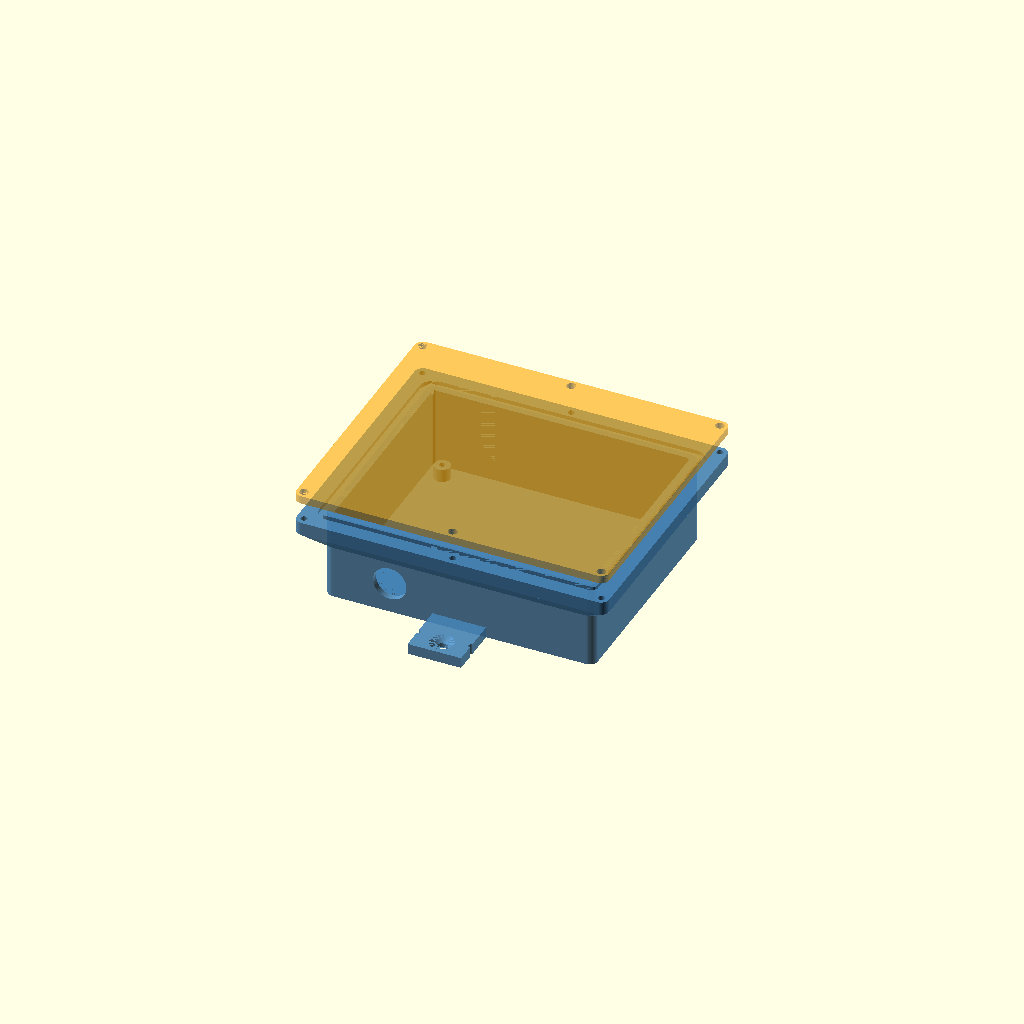
Cell 1 — every parameter at its default value.
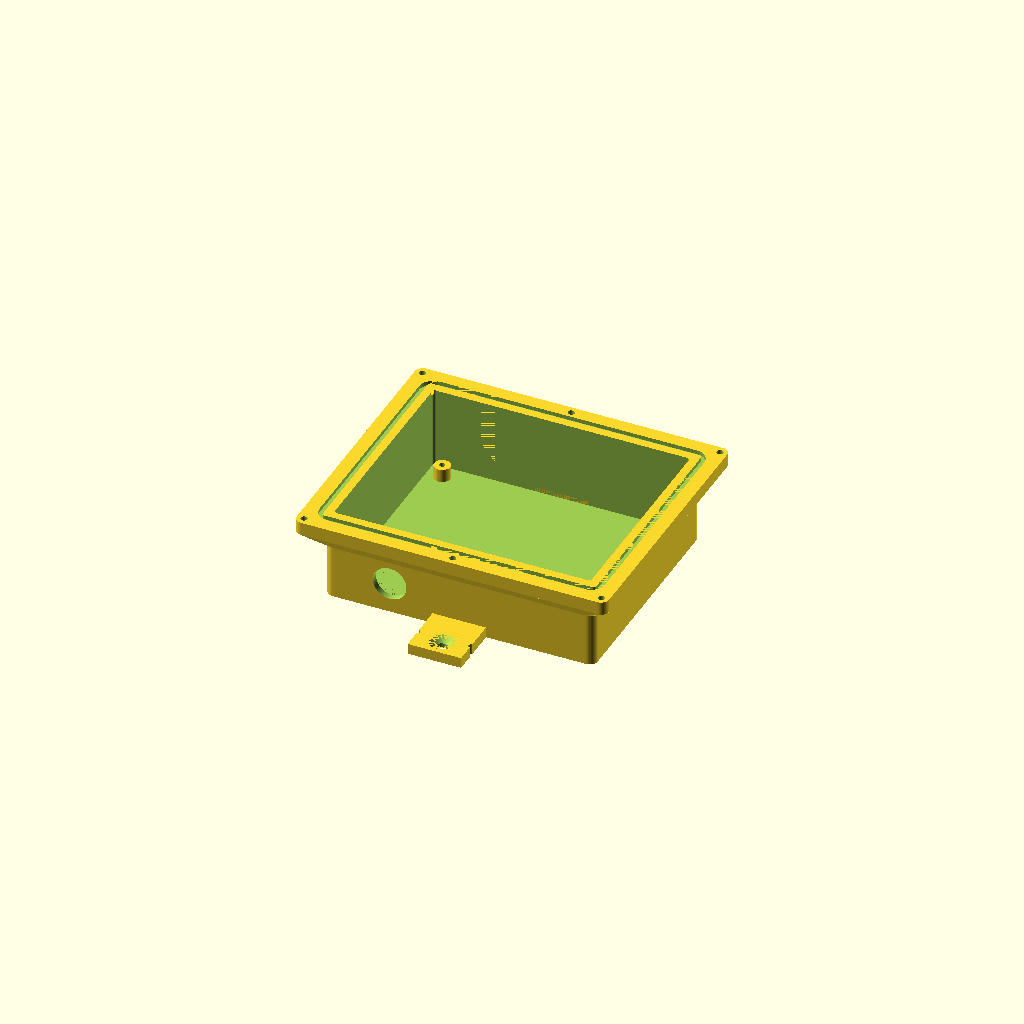
Cell 2 — part set to "base", the other parameters unchanged.
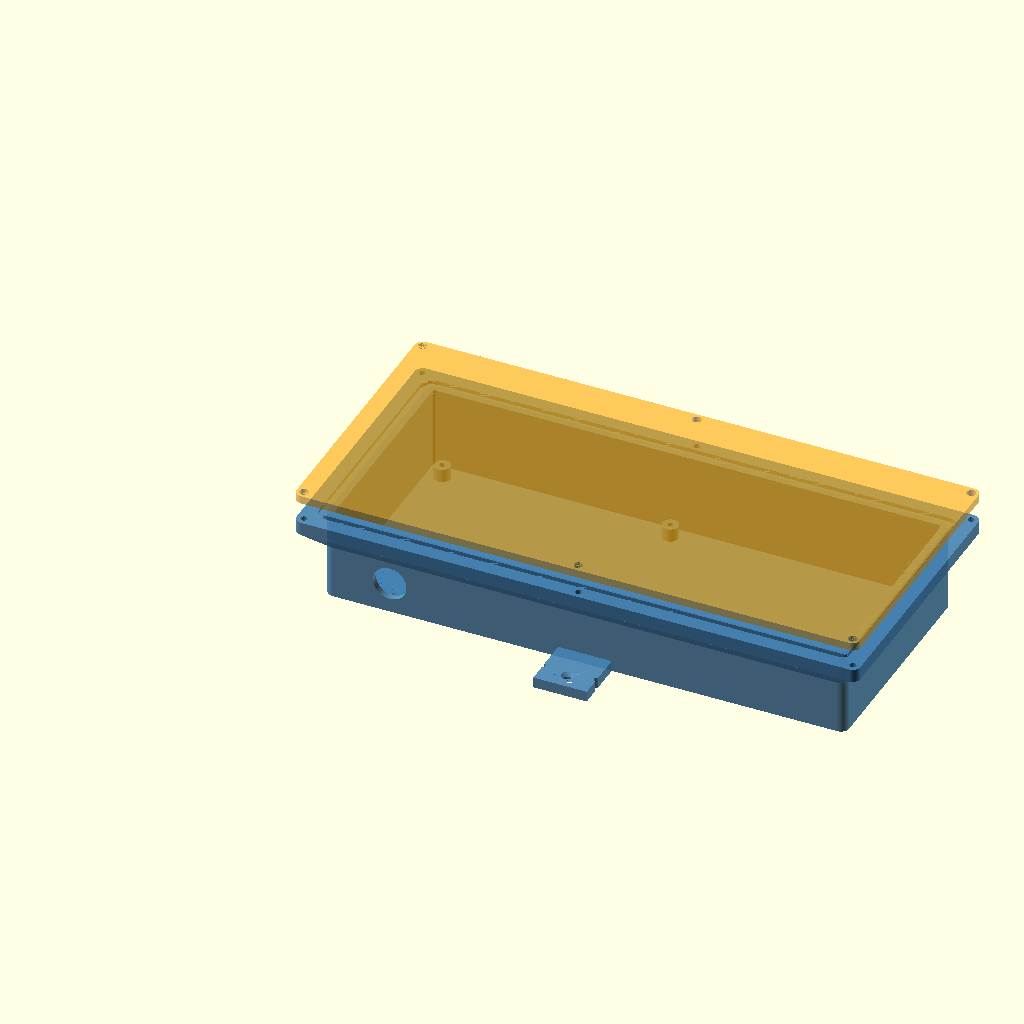
Cell 3: the same model with pcb_w = 187.96.
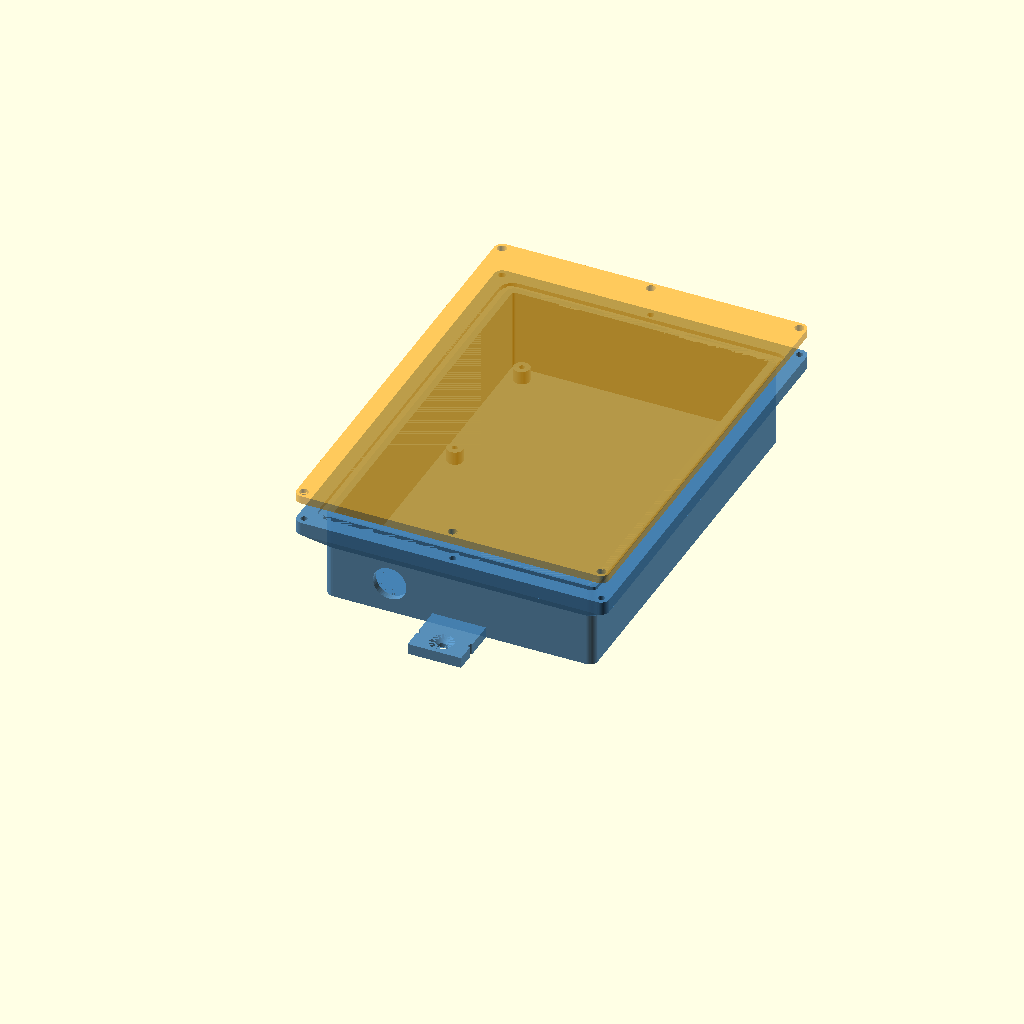
Cell 4: pcb_h = 127.508 (everything else at default).
All cells are drawn from one camera (rotation 55°, 0°, 25°, orthographic, colour scheme Cornfield), so only the parameter changes between them.
The OpenSCAD source (hardware/enclosure/tinysensor_box.scad):
// TinySensor v2.2 — boîtier mural vissé avec joint
// Unités : mm. Matière visée : PETG.
//
// Export :
//   openscad -D 'part="base"' -o base.3mf tinysensor_box.scad
//   openscad -D 'part="lid"'  -o lid.3mf  tinysensor_box.scad
//
// Repère : origine = coin "haut-gauche" du PCB vu de dessus (comme KiCad),
// X vers la droite, Y vers le bas (KiCad) converti en Y vers le haut ici.
// En pose murale, le côté "bas" (Y=0, côté support 18650) est orienté vers le sol.

/* [Rendu] */
part = "assembly"; // [base, lid, assembly]
usage = "ext";     // [int, ext]

/* [PCB — tiré de hardware/tinysensor/tinySensorv1.kicad_pcb] */
pcb_w = 93.98;
pcb_h = 63.754;
pcb_t = 1.6;
// Trous de fixation M2.5 (4 coins), coordonnées KiCad relatives au coin du PCB
pcb_holes_kicad = [[89.96, 3.97], [5.01, 4.79], [4.57, 57.40], [90.71, 57.48]];

/* [Volumes] */
clr = 1.0;            // jeu PCB / paroi
bay = 14;             // baie câble côté bas (presse-étoupe, antenne)
standoff_h = 5;       // hauteur sous PCB (pattes THT)
comp_h = 22;          // composant le plus haut au-dessus du PCB (support 18650)
top_clr = 2;          // jeu sous le couvercle

/* [Parois] */
wall = 2.4;           // 6 périmètres buse 0.4
floor_t = 2.4;
lid_t = 3;
r_out = 3;            // rayon extérieur des angles

/* [Joint et vis de couvercle] */
flange = 8;           // largeur du rebord extérieur
flange_t = 5;         // épaisseur du rebord
groove_w = 2.2;       // gorge pour cordon/joint 2 mm (TPU, mousse EPDM)
groove_d = 1.5;
rib_w = 1.2;          // nervure du couvercle qui écrase le joint
rib_h = 1.0;
lid_screw_d_pilot = 2.5;  // M3 auto-taraudeuse dans le PETG
lid_screw_d_clear = 3.4;

/* [Fixations] */
pcb_screw_d_pilot = 2.1;  // M2.5 auto-taraudeuse
standoff_d = 6;
gland_d = 12.5;       // PG7
wall_screw_d = 4.5;   // vis murale Ø4
ear_l = 12;           // dépassement de la patte au-delà du rebord
shield_notch = true;  // encoches pour clipser l'abri de sonde sous le boîtier
shield_notch_y = 8;   // position des encoches depuis le bout de la patte basse

$fn = 48;
eps = 0.01;
gland_z = 11.5;      // axe du presse-étoupe (sous le chanfrein du rebord)
gland_x = 22;        // décalé de la patte murale centrale

// ---------- dimensions dérivées ----------
cav_w = pcb_w + 2 * clr;
cav_h = pcb_h + 2 * clr + bay;
cav_d = standoff_h + pcb_t + comp_h + top_clr;
base_h = floor_t + cav_d;
pcb_x0 = clr;                // coin PCB dans le repère cavité
pcb_y0 = clr + bay;
groove_off = wall + 1.8;     // axe de la gorge depuis le bord cavité
screw_off = wall + flange - 2.8; // axe des vis depuis le bord cavité

function holes() = [for (h = pcb_holes_kicad) [pcb_x0 + h[0], pcb_y0 + pcb_h - h[1]]];

module rrect(w, h, r) {
  translate([r, r]) offset(r = r) square([w - 2 * r, h - 2 * r]);
}
// rectangle cavité décalé de d (d>0 vers l'extérieur)
module ring_rect(d, r = 1) {
  translate([-d, -d]) rrect(cav_w + 2 * d, cav_h + 2 * d, max(r, 0.5));
}
module groove_path(off, w) {
  difference() { ring_rect(off + w / 2, 1 + off); ring_rect(off - w / 2, 1); }
}
function lid_screws() = let(o = screw_off) [
  [-o, -o], [cav_w + o, -o], [-o, cav_h + o], [cav_w + o, cav_h + o],
  [cav_w / 2, -o], [cav_w / 2, cav_h + o]
];

// ---------- base ----------
module base() {
  difference() {
    union() {
      // corps
      linear_extrude(base_h) ring_rect(wall, r_out);
      // rebord supérieur
      translate([0, 0, base_h - flange_t]) linear_extrude(flange_t) ring_rect(wall + flange, r_out);
      // chanfrein à 45° sous le rebord : imprimable sans support
      hull() {
        translate([0, 0, base_h - flange_t - flange]) linear_extrude(eps) ring_rect(wall, r_out);
        translate([0, 0, base_h - flange_t - eps]) linear_extrude(eps) ring_rect(wall + flange, r_out);
      }
      // pattes murales (haut et bas)
      for (s = [-1, 1]) ear(s);
    }
    // cavité
    translate([0, 0, floor_t]) linear_extrude(cav_d + eps) ring_rect(0, 1);
    // gorge du joint
    translate([0, 0, base_h - groove_d]) linear_extrude(groove_d + eps) groove_path(groove_off, groove_w);
    // trous de vis du couvercle (borgnes)
    for (p = lid_screws()) translate([p[0], p[1], base_h - flange_t + 0.8]) cylinder(d = lid_screw_d_pilot, h = flange_t);
    // presse-étoupe dans la paroi basse
    if (usage == "ext")
      translate([gland_x, -wall - flange - eps, gland_z]) rotate([-90, 0, 0]) cylinder(d = gland_d, h = wall + flange + 2 * eps);
    // aérations intérieures (fentes en paroi basse et haute)
    if (usage == "int") vents();
  }
  // entretoises PCB
  for (h = holes()) translate([h[0], h[1], floor_t - eps]) difference() {
    cylinder(d = standoff_d, h = standoff_h + eps);
    cylinder(d = pcb_screw_d_pilot, h = standoff_h + 1);
  }
}

module ear(s) {
  // la patte dépasse du rebord pour laisser passer le tournevis
  reach = wall + flange + ear_l;
  y = s < 0 ? -reach : cav_h;
  hy = s < 0 ? -(wall + flange + ear_l / 2) : cav_h + wall + flange + ear_l / 2;
  difference() {
    translate([cav_w / 2 - 10, y, 0]) cube([20, reach + eps, floor_t + 1.6]);
    translate([cav_w / 2, hy, -eps]) {
      cylinder(d = wall_screw_d, h = 10);
      translate([0, 0, floor_t + 1.6 - 2.2]) cylinder(d1 = wall_screw_d, d2 = wall_screw_d + 4.4, h = 2.2 + eps);
    }
    // encoches latérales de la patte basse : accroche du clip de l'abri de sonde (sensor_shield.scad, part="clip")
    if (s < 0 && shield_notch)
      for (sx = [-1, 1]) translate([cav_w / 2 + sx * 10, -reach + shield_notch_y, -eps]) cylinder(r = 1, h = 10);
  }
}

module vents() {
  n = 7; sw = 2; sl = 14; pitch = (cav_w - 20) / (n - 1);
  for (yy = [-wall - eps, cav_h - eps]) for (i = [0 : n - 1])
    translate([10 + i * pitch - sw / 2, yy, floor_t + 3]) cube([sw, wall + 2 * eps, sl]);
}

// ---------- couvercle ----------
module lid() {
  difference() {
    linear_extrude(lid_t) ring_rect(wall + flange, r_out);
    for (p = lid_screws()) translate([p[0], p[1], -eps]) cylinder(d = lid_screw_d_clear, h = lid_t + 2 * eps);
  }
  // nervure qui écrase le joint (face intérieure = z<0, retournée à l'impression)
  translate([0, 0, -rib_h]) linear_extrude(rib_h + eps) groove_path(groove_off, rib_w);
}

if (part == "base") base();
else if (part == "lid") translate([0, 0, lid_t]) mirror([0, 0, 1]) lid();  // face plate sur le plateau, nervure vers le haut
else {
  color("SteelBlue", 0.9) base();
  color("Orange", 0.6) translate([0, 0, base_h + 8]) lid();
  color("Green", 0.5) translate([pcb_x0, pcb_y0, floor_t + standoff_h]) cube([pcb_w, pcb_h, pcb_t]);
}
Parameter table extracted from the source (name, type, default, range or options):
part: string, default "assembly", options "base", "lid", "assembly"
usage: string, default "ext", options "int", "ext"
pcb_w: number, default 93.98
pcb_h: number, default 63.754
pcb_t: number, default 1.6
clr: number, default 1
bay: number, default 14
standoff_h: number, default 5
comp_h: number, default 22
top_clr: number, default 2
wall: number, default 2.4
floor_t: number, default 2.4
lid_t: number, default 3
r_out: number, default 3
flange: number, default 8
flange_t: number, default 5
groove_w: number, default 2.2
groove_d: number, default 1.5
rib_w: number, default 1.2
rib_h: number, default 1
lid_screw_d_pilot: number, default 2.5
lid_screw_d_clear: number, default 3.4
pcb_screw_d_pilot: number, default 2.1
standoff_d: number, default 6
gland_d: number, default 12.5
wall_screw_d: number, default 4.5
ear_l: number, default 12
shield_notch: bool, default true
shield_notch_y: number, default 8
eps: number, default 0.01
gland_z: number, default 11.5
gland_x: number, default 22
